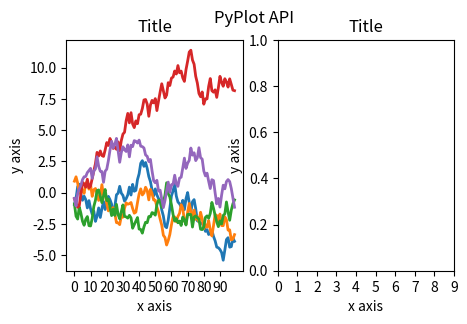
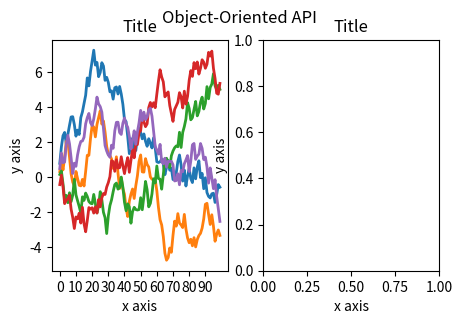

Generate these figures, in order, with matplotlib: (Note: this script raises an exception after producing the figures.)
# PyPlot API
import matplotlib.pyplot as plt
import numpy as np
plt.figure(figsize=(5,3))
plt.suptitle('PyPlot API')
plt.subplot(121)
plt.plot(2*(np.random.rand(100,5)-0.5).cumsum(axis=0), lw=2)
plt.title('Title')
plt.xlabel('x axis')
plt.ylabel('y axis')
plt.xticks(np.arange(0,100,10))
plt.minorticks_off()
plt.subplot(122)
plt.title('Title')
plt.xlabel('x axis')
plt.ylabel('y axis')
plt.xticks(np.arange(0,10))
plt.minorticks_off()

# Object-oriented API
import matplotlib.pyplot as plt
import numpy as np
f, axs = plt.subplots(ncols=2, figsize=(5,3))
f.suptitle('Object-Oriented API')
axs[0].plot(2*(np.random.rand(100,5)-0.5).cumsum(axis=0), lw=2)
axs[0].set_xticks(np.arange(0,100,10))
axs[0].minorticks_off()
for ax in axs:
    ax.set_title('Title')
    ax.set_xlabel('x axis')
    ax.set_ylabel('y axis')

# ProPlot API
import proplot as plot
import numpy as np
f, axs = plot.subplots(ncols=2)
axs[0].plot(2*(np.random.rand(100,5)-0.5).cumsum(axis=0), lw=2)
axs[0].format(xticks=20, xtickminor=False)
axs.format(suptitle='ProPlot API', title='Title', xlabel='x axis', ylabel='y axis')

import proplot as plot
import numpy as np
data = 2*(np.random.rand(100,5)-0.5).cumsum(axis=0)
f, axs = plot.subplots([[1,1,2,2],[0,3,3,0]], axwidth=1.5)
axs.format(abc=True, abcloc='ul', suptitle='Complex subplot grid', xlabel='xlabel', ylabel='ylabel')
axs[2].plot(data, lw=2)
f, axs = plot.subplots([[1,1,2],[1,1,6],[3,4,4],[3,5,5]], width=5)
axs.format(suptitle='Complex subplot grid with axis-sharing + spanning labels', xlabel='xlabel', ylabel='ylabel', abc=True)
axs[0].plot(data, lw=2)
import proplot as plot
f, axs = plot.subplots(nrows=8, ncols=8, axwidth=0.7, space=0) 
axs.format(abc=True, abcloc='ur', xlabel='x axis', ylabel='y axis',
           xticks=[], yticks=[], suptitle='Flush subplot grid')

import proplot as plot
import numpy as np
f, axs = plot.subplots(ncols=5, nrows=5, axwidth=0.8)
axs[:,0].format(color='red8')
axs[0,:].format(color='blue8')
for ax in axs[1:,1:]:
    ax.plot(np.random.rand(10,4), color='gray7', cycle_kw={'linestyle':('-',':','--','-.')})
axs[0].format(color='black', linewidth=2)
axs.format(xlabel='xlabel', ylabel='ylabel', suptitle='Axes grid demo')

import proplot as plot
f, axs = plot.subplots(ncols=2, nrows=2, share=0, tight=True, axwidth=1.7)
axs.format(xlabel='x-axis', ylabel='y-axis', xlim=(1,10), xlocator=1, xscale='log',
          ylim=(0,4), ylocator=plot.arange(0,4), yticklabels=('a', 'bb', 'c', 'dd', 'e'),
          title='Main', ltitle='Left', rtitle='Right', # different titles
          titleloc='c', suptitle='Demo of the format command',
          abc=True, abcloc='ul', abcstyle='a.', xtickdir='inout',
          urtitle='Title A', lltitle='Title B', lrtitle='Title C', # extra titles
          ytickloc='both', yticklabelloc='both', ygridminor=True, xtickminor=False,
          collabels=['Column label 1', 'Column label 2'], rowlabels=['Row label 1', 'Row label 2'])

import proplot as plot
import numpy as np
with plot.rc.context(abc=True):
    f, axs = plot.subplots(ncols=2, share=0)
# Colorbars
ax = axs[0]
m = ax.heatmap(np.random.rand(10,10), colorbar='t', cmap='dusk')
ax.colorbar(m, loc='r')
ax.colorbar(m, loc='ll', label='colorbar label')
ax.format(title='Axes colorbars', suptitle='Axes colorbars and legends demo')
# Legends
ax = axs[1]
ax.format(title='Axes legends', titlepad='0em')
hs = ax.plot((np.random.rand(10,5)-0.5).cumsum(axis=0), lw=3, legend='t', cycle='sharp',
        labels=list('abcde'), legend_kw={'ncols':5, 'frame':False})
ax.legend(hs, loc='r', ncols=1, frame=False)
ax.legend(hs, loc='ll', label='legend label')
axs.format(xlabel='xlabel', ylabel='ylabel')

import proplot as plot
import numpy as np
f, axs = plot.subplots(nrows=2, share=0, axwidth='4cm', panelpad='1em')
axs.format(suptitle='Stacked colorbars demo')
N = 10
for j,ax in enumerate(axs):
    ax.format(xlabel='data', xlocator=np.linspace(0, 0.8, 5), title=f'Subplot #{j+1}')
    for i,(x0,y0,x1,y1,cmap,scale) in enumerate(((0,0.5,1,1,'grays',0.5), (0,0,0.5,0.5,'reds',1), (0.5,0,1,0.5,'blues',2))):
        if j == 1 and i == 0:
            continue
        data = np.random.rand(N,N)*scale
        x, y = np.linspace(x0, x1, N + 1), np.linspace(y0, y1, N + 1)
        m = ax.pcolormesh(x, y, data, cmap=cmap, levels=np.linspace(0,scale,11))
        ax.colorbar(m, loc='l', label=f'dataset #{i+1}')

import proplot as plot
import numpy as np
f, axs = plot.subplots(ncols=3, nrows=3, axwidth=1.2)
m = axs.pcolormesh(np.random.rand(20,20), cmap='grays', levels=np.linspace(0,1,11), extend='both')[0]
axs.format(suptitle='Figure colorbars and legends demo', abc=True, abcloc='l', abcstyle='a.', xlabel='xlabel', ylabel='ylabel')
f.colorbar(m, label='column 1', ticks=0.5, loc='b', col=1)
f.colorbar(m, label='columns 2-3', ticks=0.2, loc='b', cols=(2,3))
f.colorbar(m, label='stacked colorbar', ticks=0.1, loc='b', minorticks=0.05) # this one is stacked
f.colorbar(m, label='colorbar with length <1', ticks=0.1, loc='r', length=0.7)

import proplot as plot
import numpy as np
f, axs = plot.subplots(ncols=2, nrows=2, axwidth=1.3, share=0, wspace=0.3, order='F')
data = (np.random.rand(50,50)-0.1).cumsum(axis=0)
m = axs[:2].contourf(data, cmap='grays', extend='both')
cycle = plot.colors('grays', 5)
hs = []
for abc,color in zip('ABCDEF',cycle):
    h = axs[2:].plot(np.random.rand(10), lw=3, color=color, label=f'line {abc}')
    hs.extend(h[0])
f.colorbar(m[0], length=0.8, label='colorbar label', loc='b', col=1)
f.colorbar(m[0], label='colorbar label', loc='l')
f.legend(hs, ncols=2, center=True, frame=False, loc='b', col=2)
f.legend(hs, ncols=1, label='legend label', frame=False, loc='r')
axs.format(suptitle='Figure colorbars and legends demo', abc=True, abcloc='ul', abcstyle='A')
for ax,title in zip(axs, ['2D dataset #1', '2D dataset #2', 'Line set #1', 'Line set #2']):
    ax.format(xlabel='xlabel', title=title)

import proplot as plot
for ref in (1,2):
    f, axs = plot.subplots(ref=ref, nrows=3, ncols=3, aspect=1, axwidth=1, wratios=(3,2,2), share=0)
    axs[ref-1].format(title='reference axes', titleweight='bold', titleloc='uc', titlecolor='red9')
    axs[4].format(title='title\ntitle\ntitle', suptitle='Tight layout with simple grids')
    axs[1].format(ylabel='ylabel\nylabel\nylabel')
    axs[:4:2].format(xlabel='xlabel\nxlabel\nxlabel')
    axs.format(rowlabels=['Row 1', 'Row 2', 'Row 3'], collabels=['Column 1', 'Column 2', 'Column 3'])

import proplot as plot
f, axs = plot.subplots([[1,1,2],[1,1,3],[4,5,3],[4,6,6],[7,7,8]], span=False)
axs.format(xlabel='xlabel', ylabel='ylabel', suptitle='Super title')
axs[0].format(xlabel='xlabel\nxlabel\nxlabel', title='reference axes', titleweight='bold', titleloc='uc', titlecolor='red9')
axs[1].format(ylabel='ylabel\nylabel\nylabel', ytickloc='both', yticklabelloc='both', title='Title')
axs[2:4].format(yformatter='null', title='Title', ytickloc='both', yticklabelloc='both')
axs[4:].format(yformatter='null', xlabel='xlabel\nxlabel\nxlabel')
axs.format(suptitle='Tight layout with complex grids', rowlabels=['Row 1', 'Row 2', 'Row 3'], collabels=['Column 1', 'Column 2'])

import proplot as plot
f, axs = plot.subplots(axwidth=1.2, ncols=2, share=0)
kw = {'share':False}
axs[0].format(ylim=(0,1e-3), title='reference axes', titleweight='bold', titleloc='uc', titlecolor='red9')
axs[0].panel('l', **kw).format(ytickloc='right', yticklabelloc='right')
axs[0].panel('r', **kw).format(ylabel='ylabel', ytickloc='right', yticklabelloc='right')
axs[0].panel('b', **kw).format(xlabel='xlabel')
axs[1].panel('r', **kw).format(ylim=(0, 0.01), ylabel='ylabel')
axs[1].format(ylabel='ylabel\nylabel\nylabel', xlabel='xlabel\nxlabel\nxlabel',
              title='Title', top=False, collabels=['Column 1', 'Column 2'],
              suptitle='Tight layout with axes panels')

import proplot as plot
import numpy as np
N = 50
M = 40
colors = plot.colors('grays_r', M, left=0.1, right=0.8)
for share in (0,1,2,3):
    f, axs = plot.subplots(ncols=4, aspect=1, axwidth=1.2, sharey=share, spanx=share//2)
    gen = lambda scale: scale*(np.random.rand(N,M)-0.5).cumsum(axis=0)[N//2:,:]
    for ax,scale,color in zip(axs,(1,3,7,0.2),('gray9','gray7','gray5','gray3')):
        array = gen(scale)
        for l in range(array.shape[1]):
            ax.plot(array[:,l], color=colors[l])
        ax.format(suptitle=f'Axis-sharing level: {share}, spanning labels {["off","on"][share//2]}', ylabel='y-label', xlabel='x-axis label')

import proplot as plot
import numpy as np
plot.rc.reset()
plot.rc.cycle = 'Set3'
titles = ['With redundant labels', 'Without redundant labels']
for mode in (0,1):
    f, axs = plot.subplots(nrows=4, ncols=4, share=3*mode, span=1*mode, axwidth=1)
    for ax in axs:
        ax.plot((np.random.rand(100,20)-0.4).cumsum(axis=0))
    axs.format(xlabel='x-label', ylabel='y-label', suptitle=titles[mode], abc=mode, abcloc='ul')

import proplot as plot
import numpy as np
# A bunch of different ways to update settings
plot.rc.reset()
plot.rc.cycle = 'colorblind'
plot.rc.update({'fontname': 'DejaVu Sans'})
plot.rc['figure.facecolor'] = 'gray3'
plot.rc['axes.facecolor'] = 'gray5'
with plot.rc.context(linewidth=1.5): # above mods are persistent, context mod only applies to figure
    f, axs = plot.subplots(ncols=2, aspect=1, width=6, span=False, sharey=2)
# Make plot
N, M = 100, 6
values = np.arange(1,M+1)
cycle = plot.Cycle('C0', 'C1', M, fade=80) # cycle from two concatenated monochromatic colormaps
for i,ax in enumerate(axs):
    data = np.cumsum(np.random.rand(N,M)-0.5, axis=0)
    lines = ax.plot(data, linewidth=3, cycle=cycle)
axs.format(ytickloc='both', ycolor='blue7', 
           xlabel='x label', ylabel='y label',
           yticklabelloc='both',
           suptitle='Applying new rc settings',
           patch_kw={'hatch':'xxx', 'edgecolor':'w'})
ay = axs[-1].twinx()
ay.format(ycolor='r', linewidth=1.5, ylabel='secondary axis')
ay.plot((np.random.rand(100)-0.2).cumsum(), color='r', lw=3)
plot.rc.reset() # reset persistent mods made at head of cell

import proplot as plot
import numpy as np
f, axs = plot.subplots(ncols=3, width='12cm', height='55mm', wspace=('10pt', '20pt'))
axs.format(small='12px', large='15px', linewidth='0.5mm')
axs.format(suptitle='Arguments with arbitrary units', xlabel='x axis', ylabel='y axis')